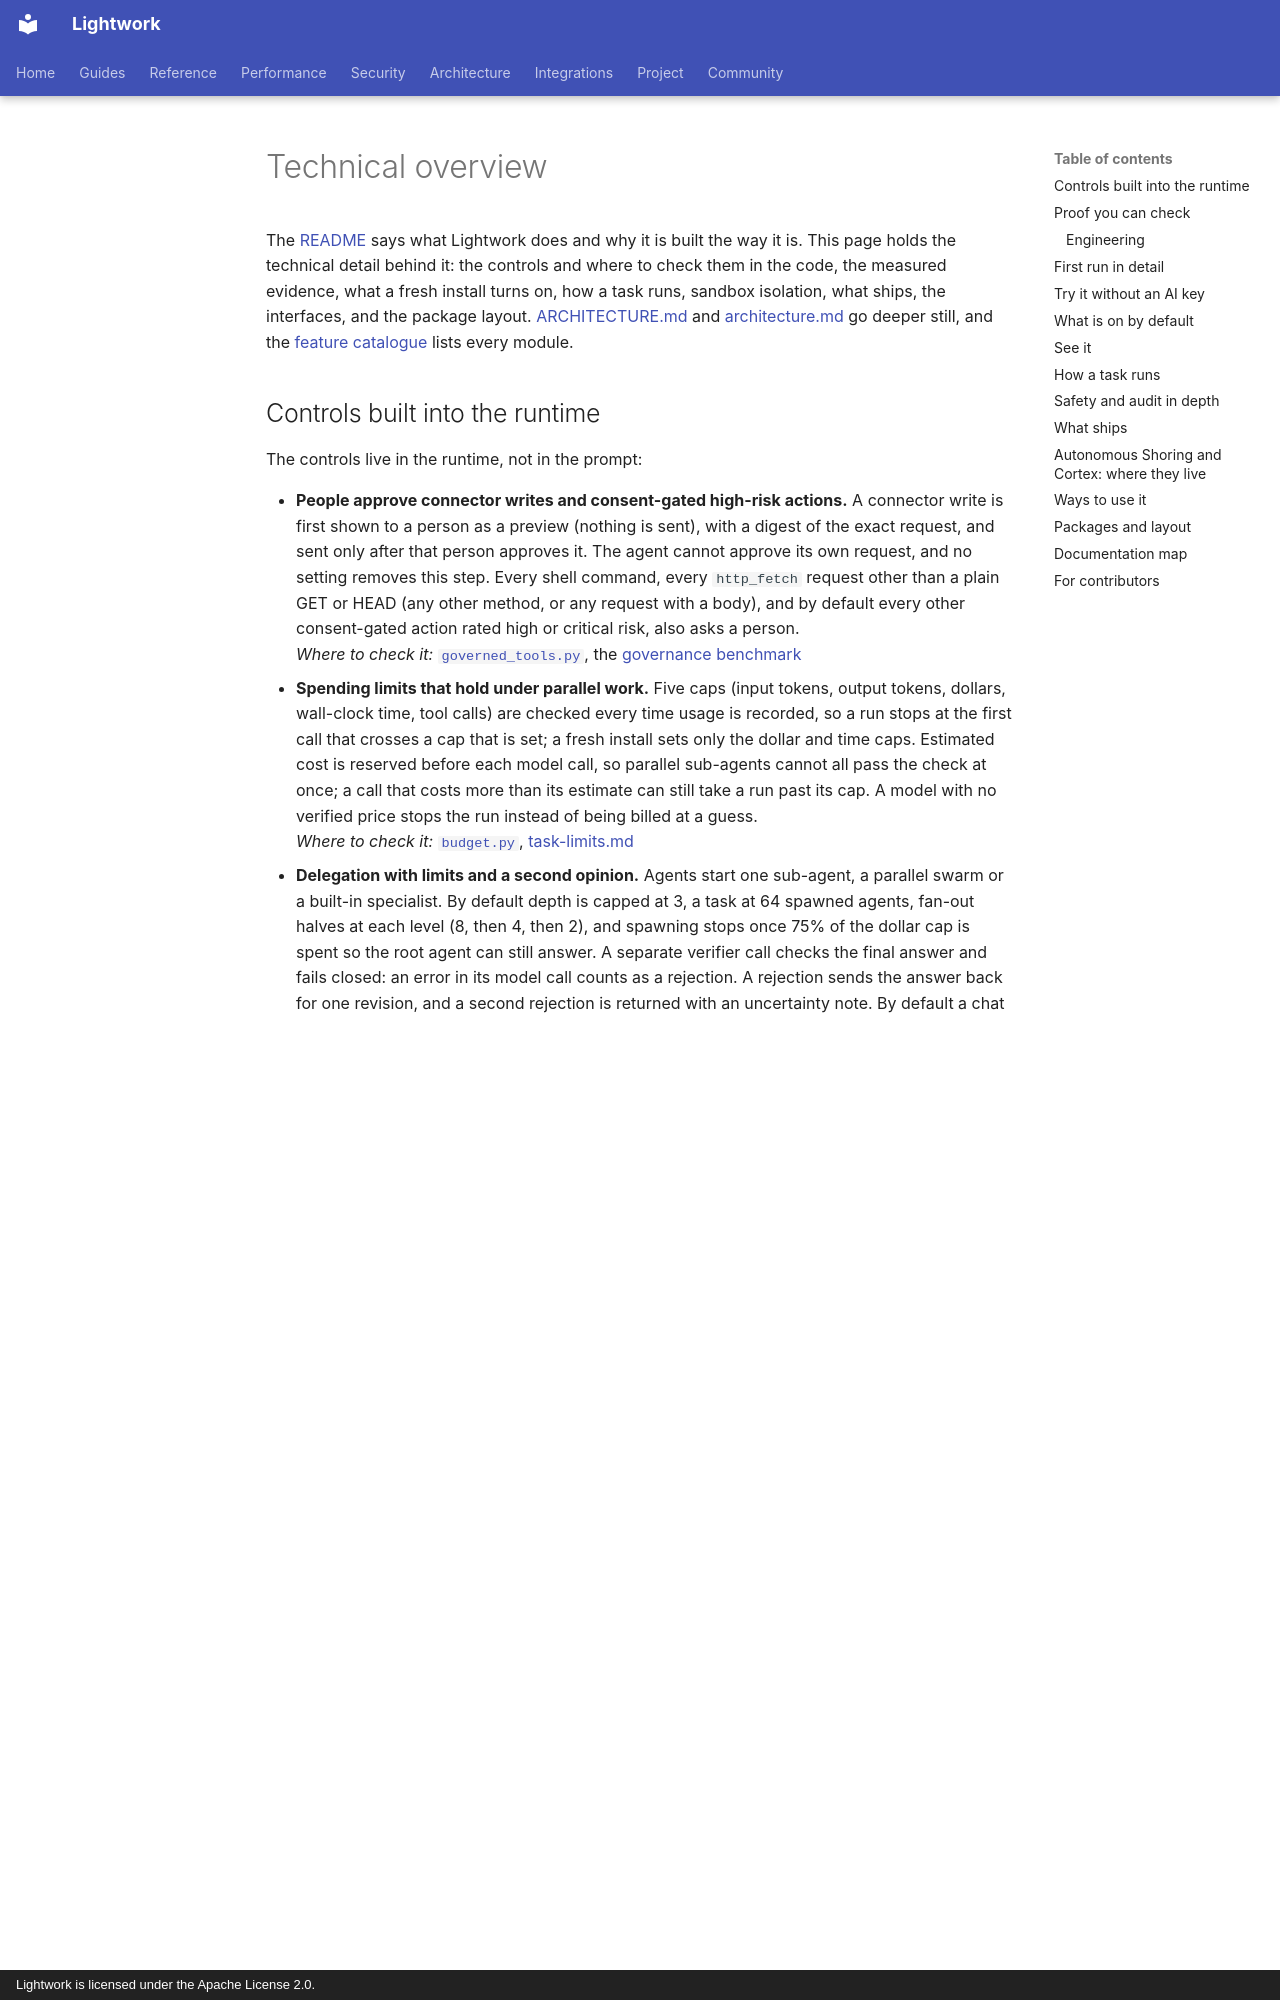

repository: Daybreak-AI-Labs/LightworkOS · page: technical-overview/index.html · generator: mkdocs · copyright: Lightwork is licensed under the Apache License 2.0.

# Technical overview

The [README](../README.md) says what Lightwork does and why it is built the way
it is. This page holds the technical detail behind it: the controls and where
to check them in the code, the measured evidence, what a fresh install turns
on, how a task runs, sandbox isolation, what ships, the interfaces, and the
package layout. [ARCHITECTURE.md](../ARCHITECTURE.md) and
[architecture.md](architecture.md) go deeper still, and the
[feature catalogue](FEATURES.md) lists every module.

## Controls built into the runtime

The controls live in the runtime, not in the prompt:

- **People approve connector writes and consent-gated high-risk actions.** A connector write is first shown to a person as a preview (nothing is sent), with a digest of the exact request, and sent only after that person approves it. The agent cannot approve its own request, and no setting removes this step. Every shell command, every `http_fetch` request other than a plain GET or HEAD (any other method, or any request with a body), and by default every other consent-gated action rated high or critical risk, also asks a person.<br>*Where to check it:* [`governed_tools.py`](../packages/maverick-core/maverick/governed_tools.py), the [governance benchmark](#proof-you-can-check)
- **Spending limits that hold under parallel work.** Five caps (input tokens, output tokens, dollars, wall-clock time, tool calls) are checked every time usage is recorded, so a run stops at the first call that crosses a cap that is set; a fresh install sets only the dollar and time caps. Estimated cost is reserved before each model call, so parallel sub-agents cannot all pass the check at once; a call that costs more than its estimate can still take a run past its cap. A model with no verified price stops the run instead of being billed at a guess.<br>*Where to check it:* [`budget.py`](../packages/maverick-core/maverick/budget.py), [task-limits.md](task-limits.md)
- **Delegation with limits and a second opinion.** Agents start one sub-agent, a parallel swarm or a built-in specialist. By default depth is capped at 3, a task at 64 spawned agents, fan-out halves at each level (8, then 4, then 2), and spawning stops once 75% of the dollar cap is spent so the root agent can still answer. A separate verifier call checks the final answer and fails closed: an error in its model call counts as a rejection. A rejection sends the answer back for one revision, and a second rejection is returned with an uncertainty note. By default a chat reply that used no tools or code skips the check.<br>*Where to check it:* [`tools/spawn.py`](../packages/maverick-core/maverick/tools/spawn.py), [`verifier.py`](../packages/maverick-core/maverick/verifier.py)
- **An audit log you can verify.** Every event is hash-chained and Ed25519-signed by default; `lightwork audit verify` (today's day-file by default, every day-file with `--all`) and a [standalone Rust binary](../rust/maverick-verify-audit/README.md) (one file per run) exit non-zero on any break. Tamper-evident against the service account only with an off-host record: by default the signing key sits on the same host, which catches accidental or unprivileged edits but not someone running as the service account. Supplying `MAVERICK_AUDIT_SIGNING_KEY` (or a KMS-wrapped `MAVERICK_AUDIT_SIGNING_KEY_WRAPPED`) keeps the key off local disk, but the signing process still holds it, so also keep [audit checkpoints](audit-checkpoints.md) off-host and verify with a pinned public key.<br>*Where to check it:* A one-field edit fails both verifiers with `bad_hash`; [audit-checkpoints.md](audit-checkpoints.md)
- **Your models, your machines.** Anthropic, OpenAI, Azure, Bedrock, Vertex, Gemini, DeepSeek, xAI, Moonshot, OpenRouter, any OpenAI-compatible endpoint and the Codex CLI, or self-hosted Ollama, vLLM and TGI. Each agent role picks its own model, with an administrator allow-list on top. Enterprise mode (off by default) refuses a cloud model call before any prompt leaves the process.<br>*Where to check it:* `lightwork version` lists the providers; [security-hardening.md](security-hardening.md)
- **Screening at four points.** Agent Shield checks the task text, every tool call, every tool result and the final answer (rendered code diffs excepted), including text disguised with base64, hex, percent-encoding or look-alike characters. It is pattern matching: one layer among several, not a security boundary.<br>*Where to check it:* [safety.md](safety.md), [benchmarks/security/RESULTS.md](../benchmarks/security/RESULTS.md)
